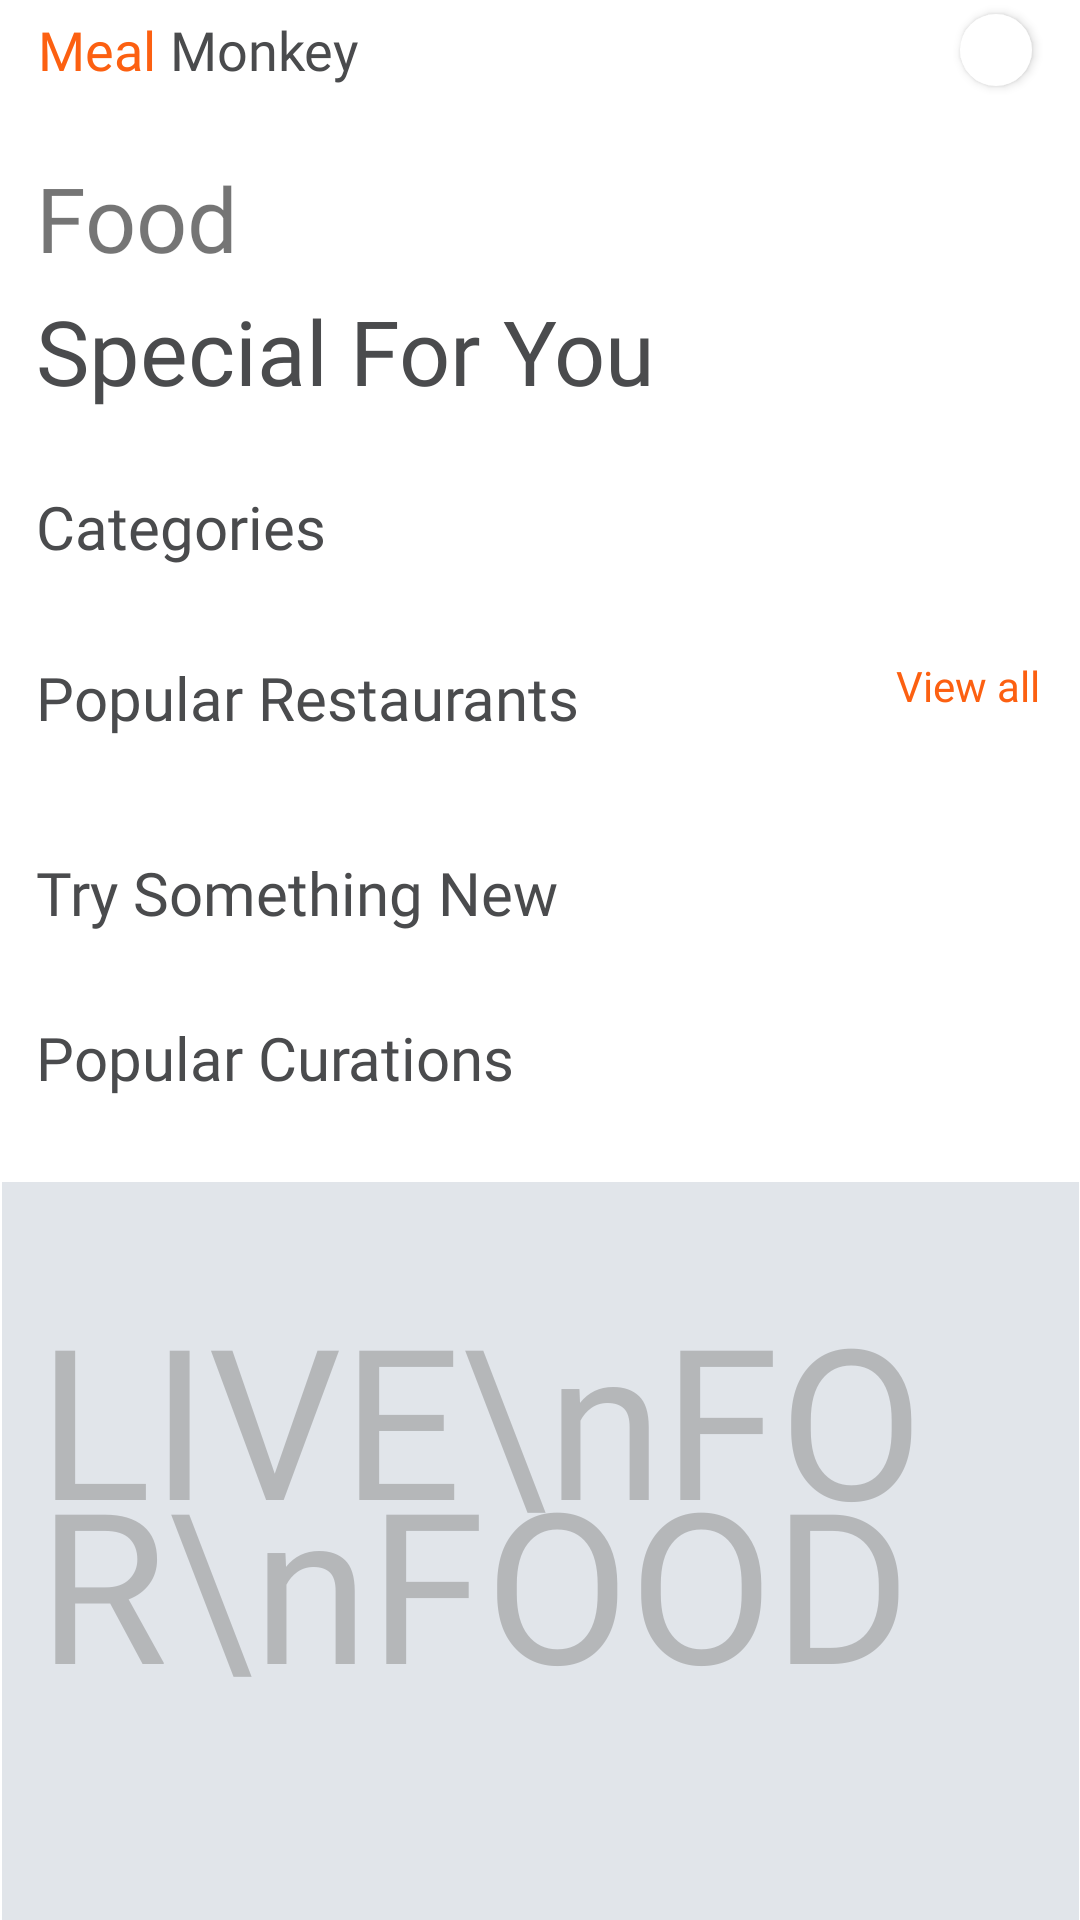

Produce the Android XML layout that renders to this screen, including the resource entries it uses.
<!-- AndroidManifest.xml: application theme Theme.MealMonkey -->
<!-- res/layout/fragment_home.xml -->
<?xml version="1.0" encoding="utf-8"?>
<ScrollView xmlns:android="http://schemas.android.com/apk/res/android"
    xmlns:app="http://schemas.android.com/apk/res-auto"
    xmlns:tools="http://schemas.android.com/tools"
    android:layout_width="match_parent"
    android:layout_height="match_parent"
    android:background="@android:color/white"
    android:fillViewport="true"
    android:scrollbars="none"
    tools:context=".fragment.HomeFragment">

    <androidx.constraintlayout.widget.ConstraintLayout
        android:layout_width="match_parent"
        android:layout_height="wrap_content"
        android:clipToPadding="false"
        android:paddingStart="12dp"

        android:paddingEnd="12dp">

        <RelativeLayout
            android:id="@+id/homeToolbar"
            android:layout_width="match_parent"
            android:layout_height="?attr/actionBarSize"
            android:layout_marginStart="-12dp"
            android:layout_marginTop="-12dp"
            android:layout_marginEnd="-12dp"
            app:layout_constraintEnd_toEndOf="parent"
            app:layout_constraintStart_toStartOf="parent"
            app:layout_constraintTop_toTopOf="parent">

            <TextView
                android:id="@+id/meal"
                android:layout_width="wrap_content"
                android:layout_height="match_parent"
                android:layout_alignParentStart="true"
                android:layout_centerVertical="true"
                android:layout_marginStart="12dp"
                android:drawablePadding="6dp"
                android:fontFamily="@font/cabin_bold"
                android:gravity="center"
                android:text="Meal "
                android:textColor="@color/orange"
                android:textSize="18sp" />

            <TextView
                android:layout_width="wrap_content"
                android:layout_height="match_parent"
                android:layout_toEndOf="@id/meal"

                android:fontFamily="@font/cabin_bold"
                android:gravity="center"
                android:text="Monkey"

                android:textColor="#4A4B4D"
                android:textSize="18sp" />

            <ImageView
                android:id="@+id/search"
                android:layout_width="wrap_content"
                android:layout_height="wrap_content"
                android:layout_alignParentEnd="true"
                android:layout_centerVertical="true"
                android:layout_marginEnd="16dp"
                android:background="@drawable/round_background"
                android:elevation="2dp"
                android:padding="4dp"
                android:src="@drawable/ic_baseline_search_24" />
        </RelativeLayout>


        <TextView
            android:id="@+id/food"
            android:layout_width="wrap_content"
            android:layout_height="wrap_content"
            android:layout_marginTop="8dp"
            android:fontFamily="@font/raleway_extralight"
            android:text="Food"
            android:textSize="30sp"
            app:layout_constraintStart_toStartOf="parent"
            app:layout_constraintTop_toBottomOf="@id/homeToolbar"

            />

        <TextView
            android:id="@+id/tagLine"
            android:layout_width="wrap_content"
            android:layout_height="wrap_content"
            android:layout_marginTop="4dp"
            android:fontFamily="@font/raleway_medium"
            android:text="Special For You"
            android:textColor="@color/textHeading"
            android:textSize="30sp"
            app:layout_constraintStart_toStartOf="parent"
            app:layout_constraintTop_toBottomOf="@id/food"

            />

        <TextView
            android:id="@+id/categoryHeading"
            android:layout_width="0dp"
            android:layout_height="wrap_content"
            android:layout_gravity="center"
            android:layout_marginTop="25dp"
            android:layout_weight="1.7"
            android:fontFamily="@font/cabin_bold"

            android:text="Categories"
            android:textColor="@color/textHeading"
            android:textSize="20sp"
            app:layout_constraintEnd_toEndOf="parent"
            app:layout_constraintStart_toStartOf="parent"
            app:layout_constraintTop_toBottomOf="@+id/tagLine" />

        <androidx.recyclerview.widget.RecyclerView
            android:id="@+id/CategoriesRecycler"
            android:layout_width="match_parent"
            android:layout_height="wrap_content"
            android:layout_marginStart="-12dp"

            android:layout_marginEnd="-12dp"
            android:clipToPadding="true"
            app:layout_constraintEnd_toEndOf="parent"
            app:layout_constraintStart_toStartOf="parent"
            app:layout_constraintTop_toBottomOf="@+id/categoryHeading"

            />

        <LinearLayout
            android:id="@+id/linearLayout3"
            android:layout_width="match_parent"
            android:layout_height="wrap_content"
            android:layout_marginTop="22dp"

            android:orientation="horizontal"
            android:weightSum="2"
            app:layout_constraintEnd_toEndOf="parent"
            app:layout_constraintStart_toStartOf="parent"
            app:layout_constraintTop_toBottomOf="@+id/CategoriesRecycler">

            <TextView
                android:layout_width="0dp"
                android:layout_height="wrap_content"
                android:layout_gravity="center"
                android:layout_weight="1.7"
                android:fontFamily="@font/cabin_bold"

              android:paddingTop="8dp"
                android:text="Popular Restaurants"
                android:textColor="@color/textHeading"
                android:textSize="20sp" />

            <TextView
                android:id="@+id/popResViewAll"
                android:layout_width="0dp"
                android:layout_height="match_parent"
                android:layout_gravity="center"
                android:layout_weight="0.3"
                android:fontFamily="@font/metropolis_regular"

                android:gravity="center"
                android:text="View all"
                android:textColor="@color/orange" />
        </LinearLayout>

        <androidx.recyclerview.widget.RecyclerView
            android:id="@+id/home_popular_recycler"
            android:layout_width="match_parent"
            android:layout_height="wrap_content"
            android:layout_marginStart="-12dp"
            android:layout_marginTop="8dp"
            android:layout_marginEnd="-12dp"
            android:clipToPadding="true"
            android:nestedScrollingEnabled="false"
            app:layout_constraintEnd_toEndOf="parent"
            app:layout_constraintStart_toStartOf="parent"
            app:layout_constraintTop_toBottomOf="@+id/linearLayout3" />



            <TextView
                android:id="@+id/somethingNewHead"
                android:layout_width="0dp"
                android:layout_height="wrap_content"
                android:layout_gravity="center"
                android:layout_weight="1.7"
                android:fontFamily="@font/cabin_bold"
                android:paddingTop="8dp"
                android:paddingBottom="8dp"
                android:layout_marginTop="22dp"
                app:layout_constraintStart_toStartOf="parent"
                app:layout_constraintTop_toBottomOf="@+id/home_popular_recycler"
                android:text="Try Something New"
                android:textColor="@color/textHeading"
                android:textSize="20sp" />


        <androidx.recyclerview.widget.RecyclerView
            android:id="@+id/somethingNewRecycler"
            android:layout_width="match_parent"
            android:layout_height="wrap_content"
            android:layout_marginStart="-12dp"
            android:layout_marginTop="8dp"
            android:layout_marginEnd="-12dp"
            android:clipToPadding="true"
            android:nestedScrollingEnabled="false"
            app:layout_constraintEnd_toEndOf="parent"
            app:layout_constraintStart_toStartOf="parent"
            app:layout_constraintTop_toBottomOf="@+id/somethingNewHead" />


        <TextView
            android:id="@+id/heading_curations"
            android:layout_width="0dp"
            android:layout_height="wrap_content"
            android:layout_gravity="center"
            android:layout_marginTop="12dp"
            android:fontFamily="@font/cabin_bold"
            android:text="Popular Curations"
            android:textColor="@color/textHeading"
            android:textSize="20sp"
            app:layout_constraintEnd_toEndOf="parent"
            app:layout_constraintStart_toStartOf="parent"
            app:layout_constraintTop_toBottomOf="@+id/somethingNewRecycler" />

        <androidx.recyclerview.widget.RecyclerView
            android:id="@+id/curationRecycler"
            android:layout_width="match_parent"
            android:layout_height="wrap_content"
            android:layout_marginStart="-12dp"
            android:layout_marginTop="8dp"
            android:layout_marginEnd="-12dp"
            android:clipToPadding="true"
            android:nestedScrollingEnabled="false"

            app:layout_constraintEnd_toEndOf="parent"
            app:layout_constraintStart_toStartOf="parent"
            app:layout_constraintTop_toBottomOf="@+id/heading_curations" />

        <androidx.constraintlayout.widget.ConstraintLayout
            android:layout_width="match_parent"
            android:layout_height="450dp"
            android:layout_marginStart="-12dp"
            android:layout_marginTop="20dp"
            android:layout_marginEnd="-12dp"

            android:background="#e1e5ea"

            app:layout_constraintEnd_toEndOf="parent"
            app:layout_constraintStart_toStartOf="parent"
            app:layout_constraintTop_toBottomOf="@+id/curationRecycler">

            <TextView
                android:id="@+id/textView6"
                android:layout_width="match_parent"
                android:layout_height="wrap_content"
                android:layout_marginTop="20dp"
                android:fontFamily="@font/baloo"
                android:gravity="center|start"
                android:lineSpacingMultiplier="0.7"
                android:padding="12dp"
                android:text="LIVE\nFOR\nFOOD"
                android:textColor="#74808080"
                android:textSize="70sp"
                app:layout_constraintEnd_toEndOf="parent"
                app:layout_constraintStart_toStartOf="parent"
                app:layout_constraintTop_toTopOf="parent" />


            <TextView
                android:layout_width="0dp"
                android:layout_height="wrap_content"
                android:layout_marginBottom="30dp"
                android:fontFamily="@font/metropolis_bold"
                android:lineSpacingMultiplier="1.5"
                android:padding="8dp"
                android:text="MADE BY\nMANJUNATH D NAYAK"
                android:textColor="#74808080"
                android:textSize="20sp"
                app:layout_constraintBottom_toBottomOf="parent"
                app:layout_constraintEnd_toEndOf="parent"
                app:layout_constraintStart_toStartOf="parent"
                app:layout_constraintTop_toBottomOf="@+id/textView6"
                app:layout_constraintVertical_bias="1" />
        </androidx.constraintlayout.widget.ConstraintLayout>


    </androidx.constraintlayout.widget.ConstraintLayout>

</ScrollView>
<!-- resources referenced by this layout -->
<resources>
  <color name="orange">#FC6011</color>
  <color name="textHeading">#4A4B4D</color>
  <!-- drawable round_background (drawable) -->
  <?xml version="1.0" encoding="utf-8"?>
  <layer-list xmlns:android="http://schemas.android.com/apk/res/android" >
      <item>
          <shape android:shape="oval" >
              <size android:height="24dp"
                  android:width="24dp"/>
              <solid android:color="@android:color/white" />
          </shape>
      </item>
  
  </layer-list>
  <style name="Theme.MealMonkey" parent="Theme.MaterialComponents.Light.NoActionBar">
          
          <item name="colorPrimary">@color/orange</item>
          <item name="colorPrimaryVariant">@color/primaryVarient</item>
          <item name="colorOnPrimary">@color/white</item>
          
          <item name="colorSecondary">@color/teal_200</item>
          <item name="colorSecondaryVariant">@color/teal_700</item>
          <item name="colorOnSecondary">@color/black</item>
          
          <item name="android:statusBarColor" tools:targetApi="l">@color/orange</item>
          
      </style>
  <color name="primaryVarient">#c12c00</color>
  <color name="white">#FFFFFFFF</color>
  <color name="teal_200">#FF03DAC5</color>
  <color name="teal_700">#FF018786</color>
  <color name="black">#FF000000</color>
</resources>
